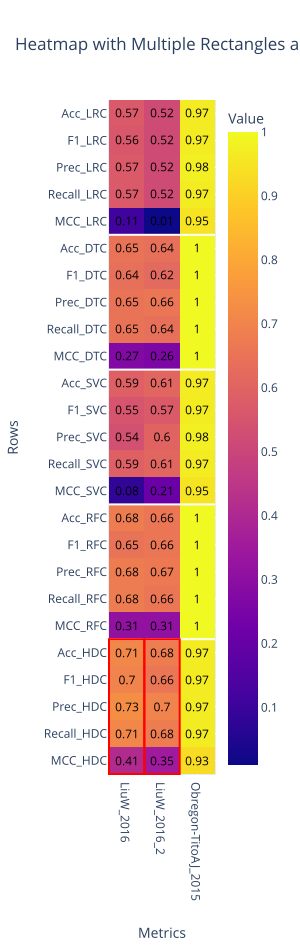

The data file committed next to this chart (first rows):
name	LiuW_2016	LiuW_2016_2	Obregon-TitoAJ_2015
Acc_LRC	0.57	0.52	0.97
F1_LRC	0.56	0.52	0.97
Prec_LRC	0.57	0.52	0.98
Recall_LRC	0.57	0.52	0.97
MCC_LRC	0.11	0.01	0.95
Acc_DTC	0.65	0.64	1.0
F1_DTC	0.64	0.62	1.0
Prec_DTC	0.65	0.66	1.0
Recall_DTC	0.65	0.64	1.0
MCC_DTC	0.27	0.26	1.0
Acc_SVC	0.59	0.61	0.97
F1_SVC	0.55	0.57	0.97
Prec_SVC	0.54	0.6	0.98
Recall_SVC	0.59	0.61	0.97
MCC_SVC	0.08	0.21	0.95
Acc_RFC	0.68	0.66	1.0
F1_RFC	0.65	0.66	1.0
Prec_RFC	0.68	0.67	1.0
Recall_RFC	0.68	0.66	1.0
MCC_RFC	0.31	0.31	1.0
Acc_HDC	0.71	0.68	0.97
F1_HDC	0.7	0.66	0.97
Prec_HDC	0.73	0.7	0.97
Recall_HDC	0.71	0.68	0.97
MCC_HDC	0.41	0.35	0.93
